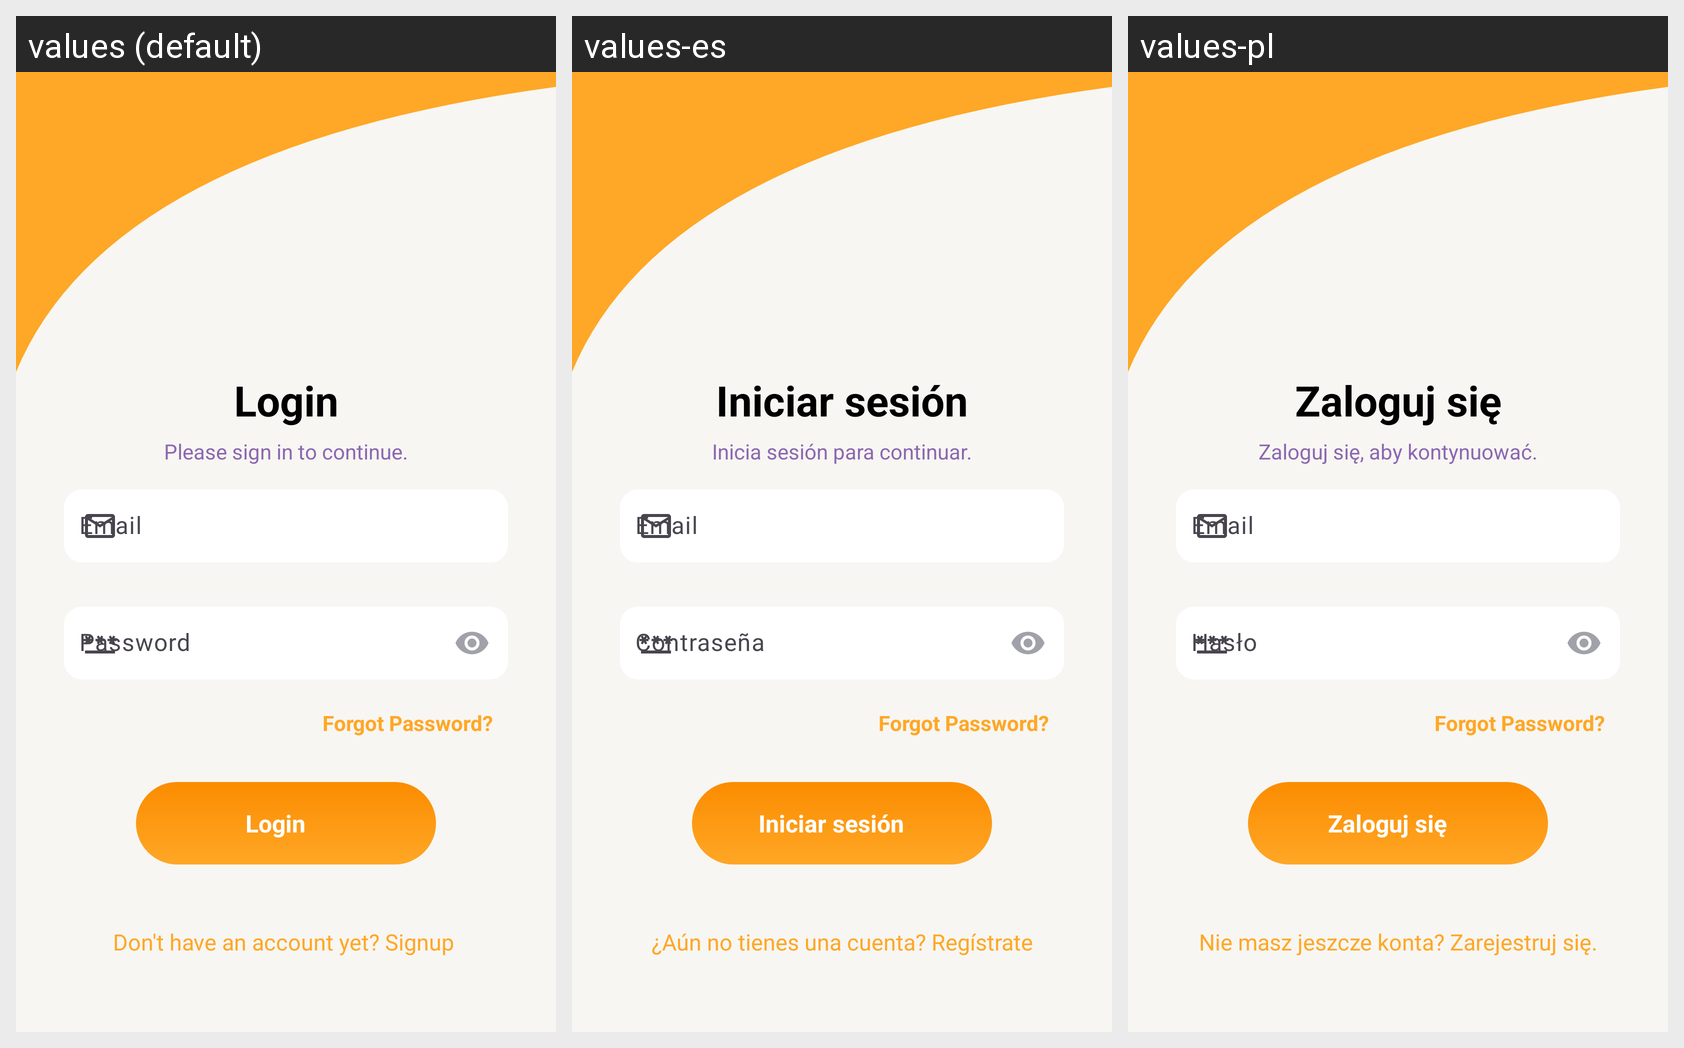

This grid shows one Android layout under several languages. Give, for every string resource on the screen, its name, the default text and each shown locale's text.
Android screen res/layout/activity_login.xml rendered under 3 locales, left to right: values (default), values-es, values-pl. Device: Nexus 5 (rendered at 1080×1920; each locale shown at half size, 540×960, under a caption strip naming it); theme Theme.PaidSub.
Strings drawn on this screen, with the default value and each locale's value (text and hints the layout hard-codes, and strings that could not be matched under every locale, appear in the picture but are not listed):

login
  values: Login
  values-es: Iniciar sesión
  values-pl: Zaloguj się

please_sign_in_to_continue
  values: Please sign in to continue.
  values-es: Inicia sesión para continuar.
  values-pl: Zaloguj się, aby kontynuować.

password
  values: Password
  values-es: Contraseña
  values-pl: Hasło

do_not_have_account
  values: Don't have an account yet? Signup 
  values-es: ¿Aún no tienes una cuenta? Regístrate
  values-pl: Nie masz jeszcze konta? Zarejestruj się.
